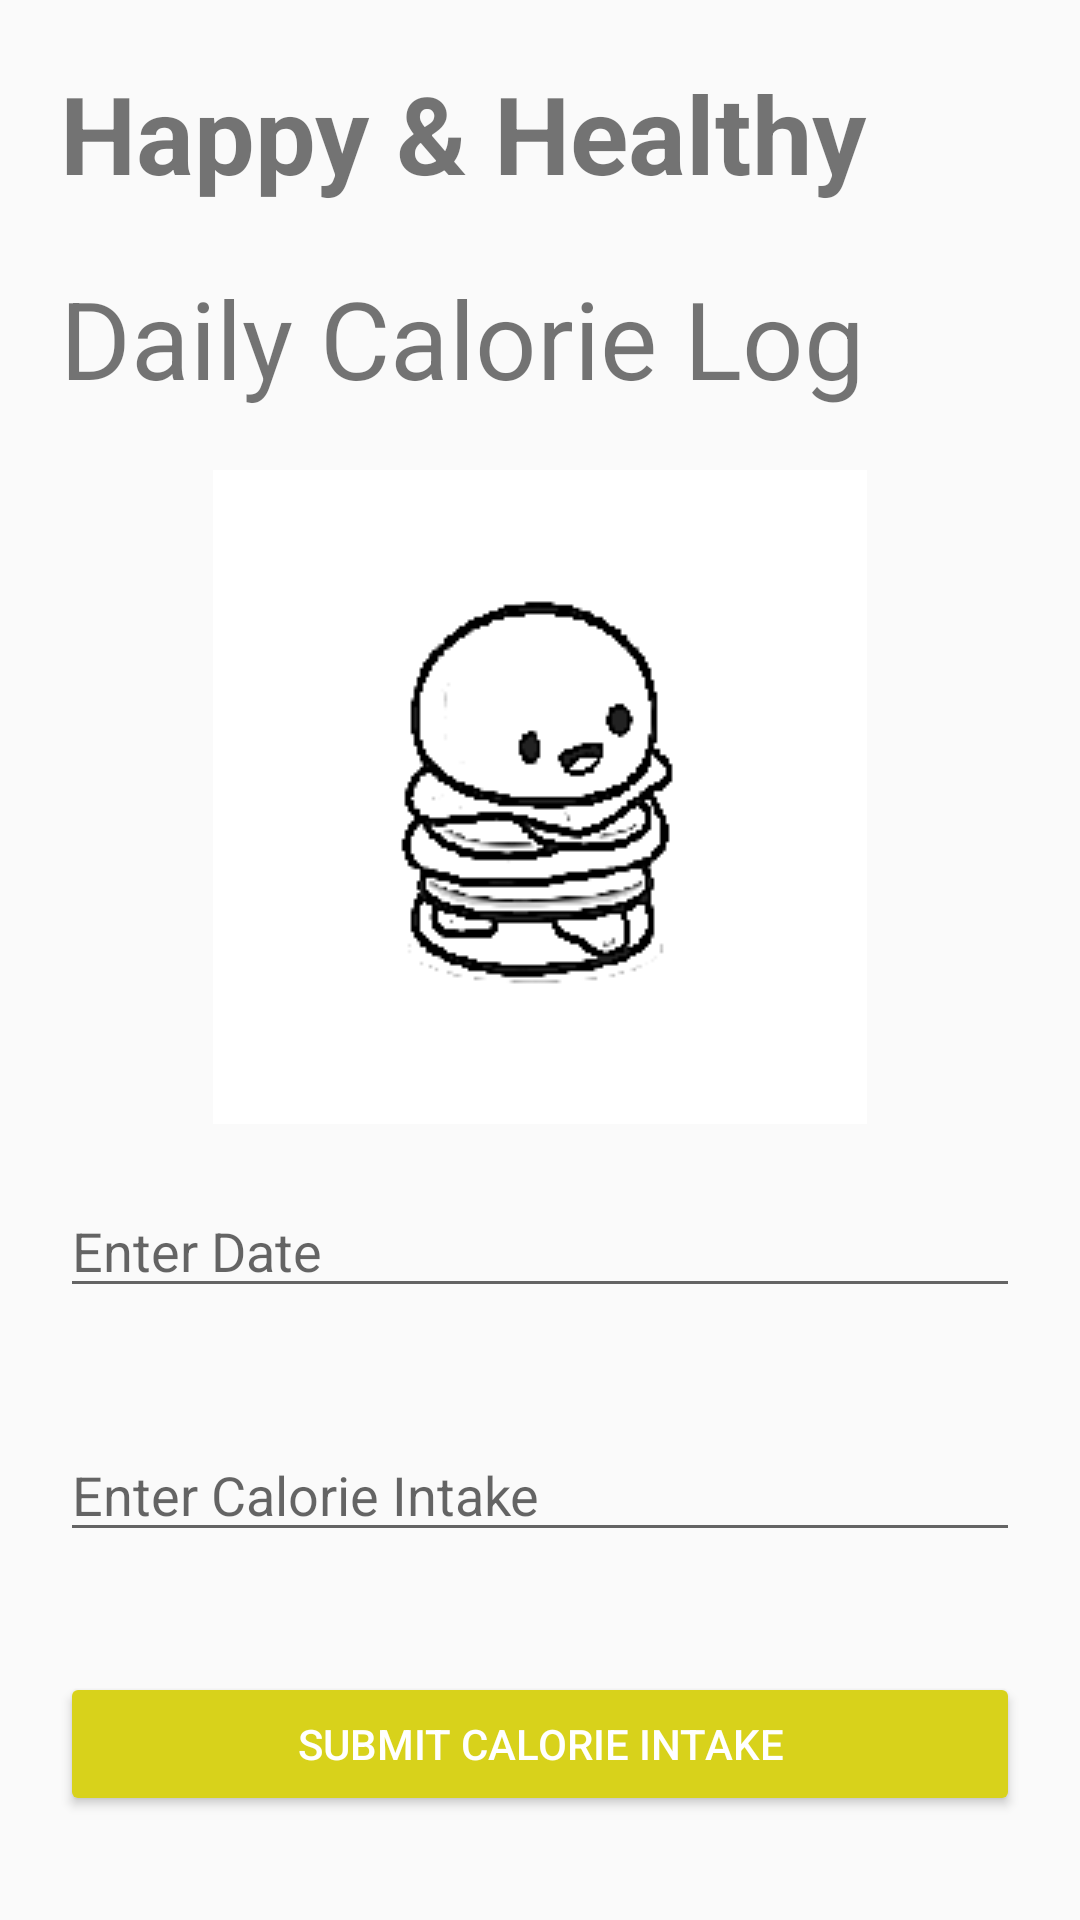

Layout XML and referenced resources for this Android screen:
<!-- AndroidManifest.xml: application theme AppTheme -->
<!-- res/layout/activity_daily_calorie_log.xml -->
<?xml version="1.0" encoding="utf-8"?>
<ScrollView xmlns:android="http://schemas.android.com/apk/res/android"
    xmlns:app="http://schemas.android.com/apk/res-auto"
    android:layout_width="match_parent"
    android:layout_height="match_parent">

    <LinearLayout
        android:layout_width="match_parent"
        android:layout_height="wrap_content"
        android:orientation="vertical"
        android:padding="20dp">

        <TextView
            android:layout_width="wrap_content"
            android:layout_height="wrap_content"
            android:text="Happy &amp; Healthy"
            android:textSize="36sp"
            android:textStyle="normal|bold" />

        <TextView
            android:layout_width="match_parent"
            android:layout_height="wrap_content"
            android:layout_marginTop="20dp"
            android:layout_marginBottom="20dp"
            android:text="Daily Calorie Log"
            android:textSize="36sp"
            android:textStyle="normal" />

        <ImageView
            android:id="@+id/imageView"
            android:layout_width="match_parent"
            android:layout_height="wrap_content"
            app:layout_constraintBottom_toBottomOf="parent"
            app:layout_constraintEnd_toEndOf="parent"
            app:layout_constraintStart_toStartOf="parent"
            app:layout_constraintTop_toTopOf="parent"
            app:layout_constraintVertical_bias="0.0"
            app:srcCompat="@drawable/logo" />

        <EditText
            android:id="@+id/date"
            android:layout_width="match_parent"
            android:layout_height="wrap_content"
            android:layout_marginTop="20dp"
            android:layout_marginBottom="20dp"
            android:focusable="false"
            android:hint="Enter Date"
            android:inputType="date" />

        <EditText
            android:id="@+id/calorieintake"
            android:layout_width="match_parent"
            android:layout_height="wrap_content"
            android:layout_marginTop="20dp"
            android:layout_marginBottom="20dp"
            android:hint="Enter Calorie Intake" />

        <Button
            style="@style/BtnStyle"
            android:id="@+id/submit_button"
            android:layout_width="match_parent"
            android:layout_height="wrap_content"
            android:paddingTop="10dp"
            android:paddingBottom="10dp"
            android:layout_marginTop="20dp"
            android:gravity="center"
            android:text="Submit Calorie Intake"/>

    </LinearLayout>

</ScrollView>
<!-- resources referenced by this layout -->
<resources>
  <!-- drawable logo: png bitmap (drawable, 5587 bytes) -->
  <style name="BtnStyle" parent="Widget.AppCompat.Button.Colored" />
  <style name="AppTheme" parent="Theme.AppCompat.Light.DarkActionBar">
          
          <item name="colorPrimary">@color/colorPrimary</item>
          <item name="colorPrimaryDark">@color/colorPrimaryDark</item>
          <item name="colorAccent">@color/colorAccent</item>
      </style>
  <color name="colorPrimary">#cf730b</color>
  <color name="colorPrimaryDark">#cf730b</color>
  <color name="colorAccent">#d8d21b</color>
</resources>
